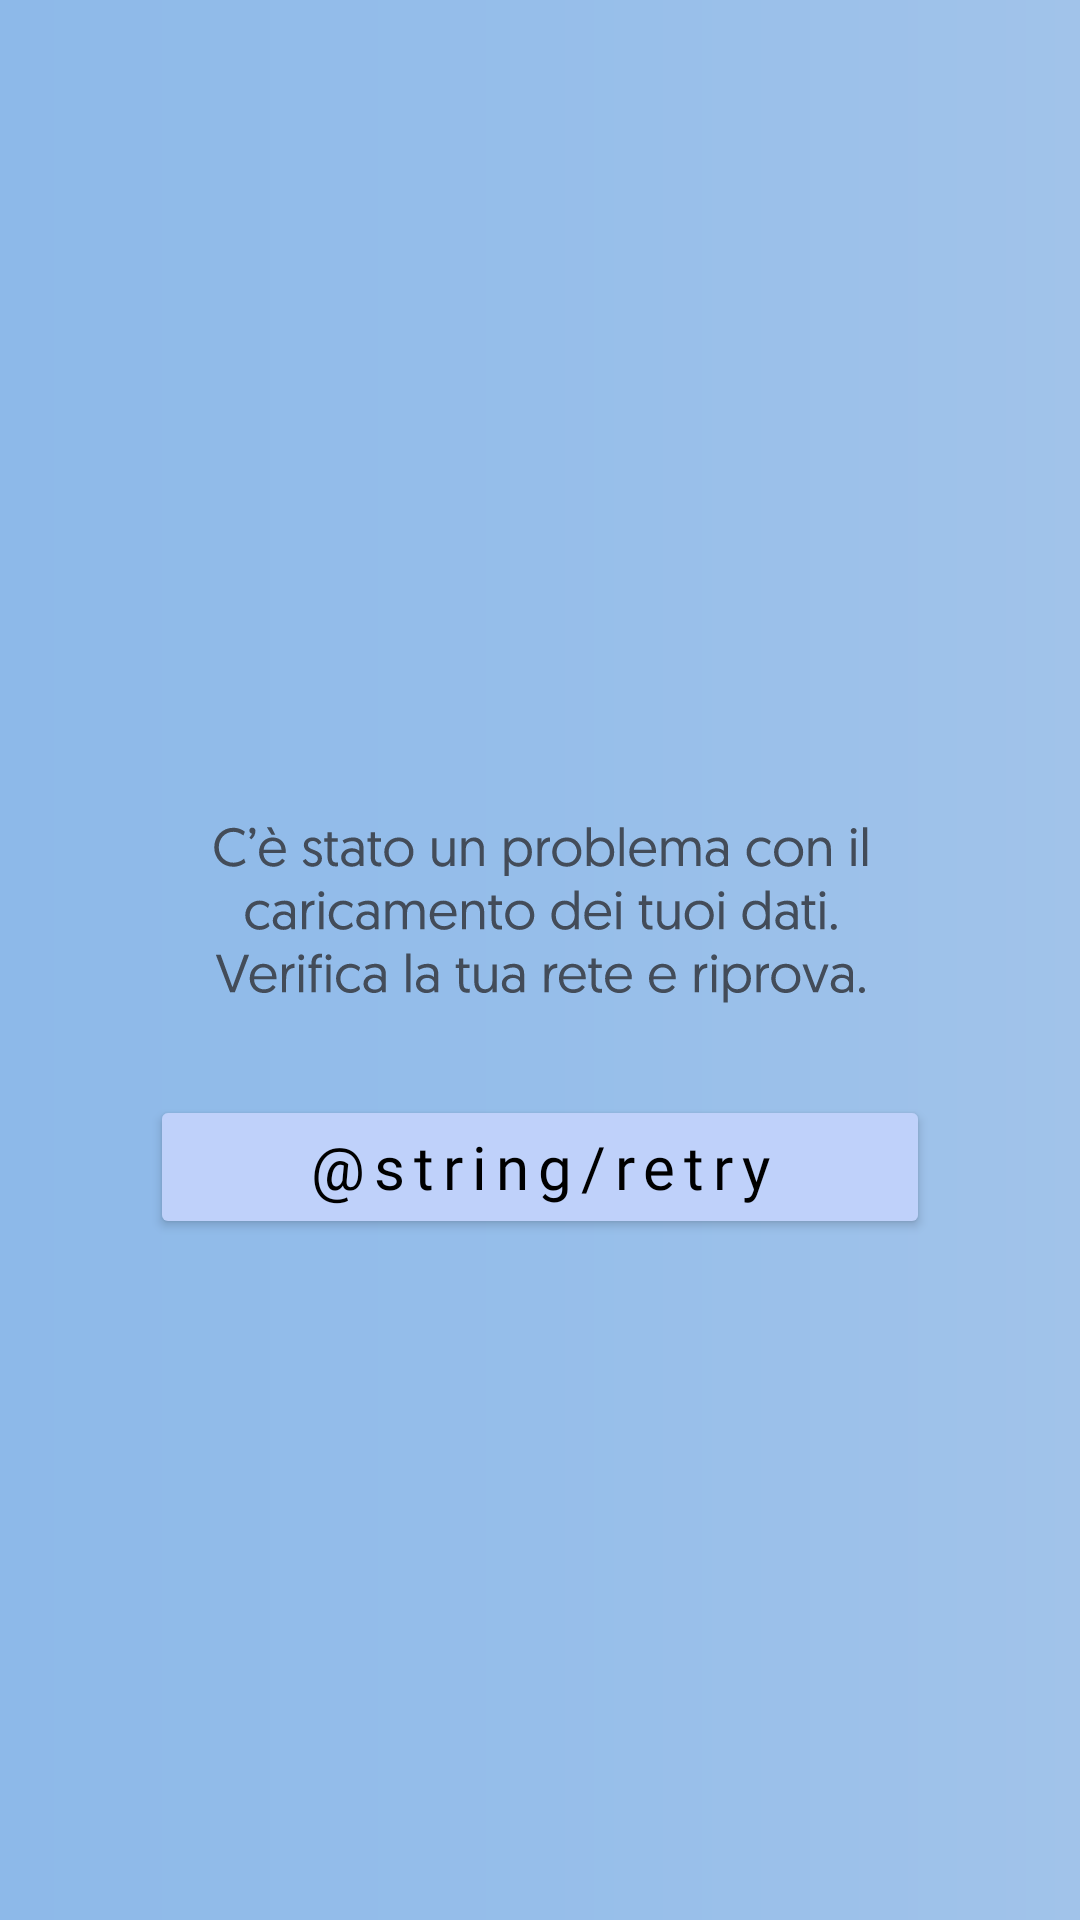

Android layout source for this screen:
<!-- AndroidManifest.xml: application theme Theme.Meteoapp -->
<!-- res/layout/fragment_error_screen.xml -->
<?xml version="1.0" encoding="utf-8"?>
<androidx.constraintlayout.widget.ConstraintLayout xmlns:android="http://schemas.android.com/apk/res/android"
    xmlns:app="http://schemas.android.com/apk/res-auto"
    xmlns:tools="http://schemas.android.com/tools"
    android:layout_width="match_parent"
    android:layout_height="match_parent"
    android:background="@drawable/gradient_background"
    tools:context=".ui.error_screen.ErrorScreenFragment">


    <ImageView
        android:id="@+id/error_image"
        android:layout_width="wrap_content"
        android:layout_height="wrap_content"
        android:layout_marginBottom="@dimen/margin_image_text_error_sreen"
        android:src="@drawable/error_image"
        app:layout_constraintBottom_toBottomOf="parent"
        app:layout_constraintEnd_toEndOf="parent"
        app:layout_constraintStart_toStartOf="parent"
        app:layout_constraintTop_toTopOf="parent" />


    <ImageView
        android:id="@+id/error_fragment_text"
        android:layout_width="278dp"
        android:layout_height="60dp"
        android:layout_marginBottom="@dimen/margin_text_button_error_sreen"
        android:src="@drawable/error_fragment_text"
        app:layout_constraintBottom_toBottomOf="parent"
        app:layout_constraintEnd_toEndOf="parent"
        app:layout_constraintStart_toStartOf="parent"
        app:layout_constraintTop_toBottomOf="@id/error_image" />

    <Button
        android:id="@+id/error_retry_button"
        android:layout_width="match_parent"
        android:layout_height="wrap_content"
        android:layout_marginStart="50dp"
        android:layout_marginTop="30dp"
        android:layout_marginEnd="50dp"
        android:backgroundTint="@color/bg_button"
        android:fontFamily="@font/sanseriffic"
        android:letterSpacing="@dimen/letter_space"
        android:text="@string/retry"
        android:textAllCaps="false"
        android:textColor="@color/black"
        android:textSize="@dimen/textSize_button_error_screen"
        app:cornerRadius="@dimen/cornerRadius_button_error_screen"
        app:layout_constraintEnd_toEndOf="parent"
        app:layout_constraintStart_toStartOf="parent"
        app:layout_constraintTop_toBottomOf="@id/error_fragment_text" />


</androidx.constraintlayout.widget.ConstraintLayout>
<!-- resources referenced by this layout -->
<resources>
  <color name="bg_button">#BFD1FA</color>
  <color name="black">#FF000000</color>
  <dimen name="cornerRadius_button_error_screen">20dp</dimen>
  <dimen name="letter_space">0.15</dimen>
  <dimen name="margin_image_text_error_sreen">220dp</dimen>
  <dimen name="margin_text_button_error_sreen">240dp</dimen>
  <dimen name="textSize_button_error_screen">20sp</dimen>
  <!-- drawable error_fragment_text: vector/xml drawable (drawable, 20094 chars, omitted) -->
  <!-- drawable gradient_background (drawable) -->
  <?xml version="1.0" encoding="utf-8"?>
      <shape xmlns:android="http://schemas.android.com/apk/res/android">
          <gradient
              android:startColor="#8DB9E9"
              android:centerColor="#96BEEA"
              android:endColor="#A1C3EA"
              android:angle="0"
              android:type="linear"
              />
      </shape>
  <string name="retry">Riprova</string>
  <style name="Theme.Meteoapp" parent="Theme.MaterialComponents.DayNight.NoActionBar">
          
          <item name="colorPrimary">@color/new_primary_color</item>
          <item name="colorPrimaryVariant">@color/new_secondary_color2</item>
          <item name="colorOnPrimary">@color/new_primary_color2</item>
          
          <item name="colorSecondary">@color/new_secondary_color</item>
          <item name="colorSecondaryVariant">@color/new_secondary_color2</item>
          <item name="colorOnSecondary">@color/new_black_color</item>
          
          <item name="android:statusBarColor" tools:targetApi="l">?attr/colorPrimaryVariant</item>
          
      </style>
  <color name="new_primary_color">#89AAE6</color>
  <color name="new_secondary_color2">#0471A6</color>
  <color name="new_primary_color2">#AC80A0</color>
  <color name="new_secondary_color">#3685B5</color>
  <color name="new_black_color">#061826</color>
</resources>
